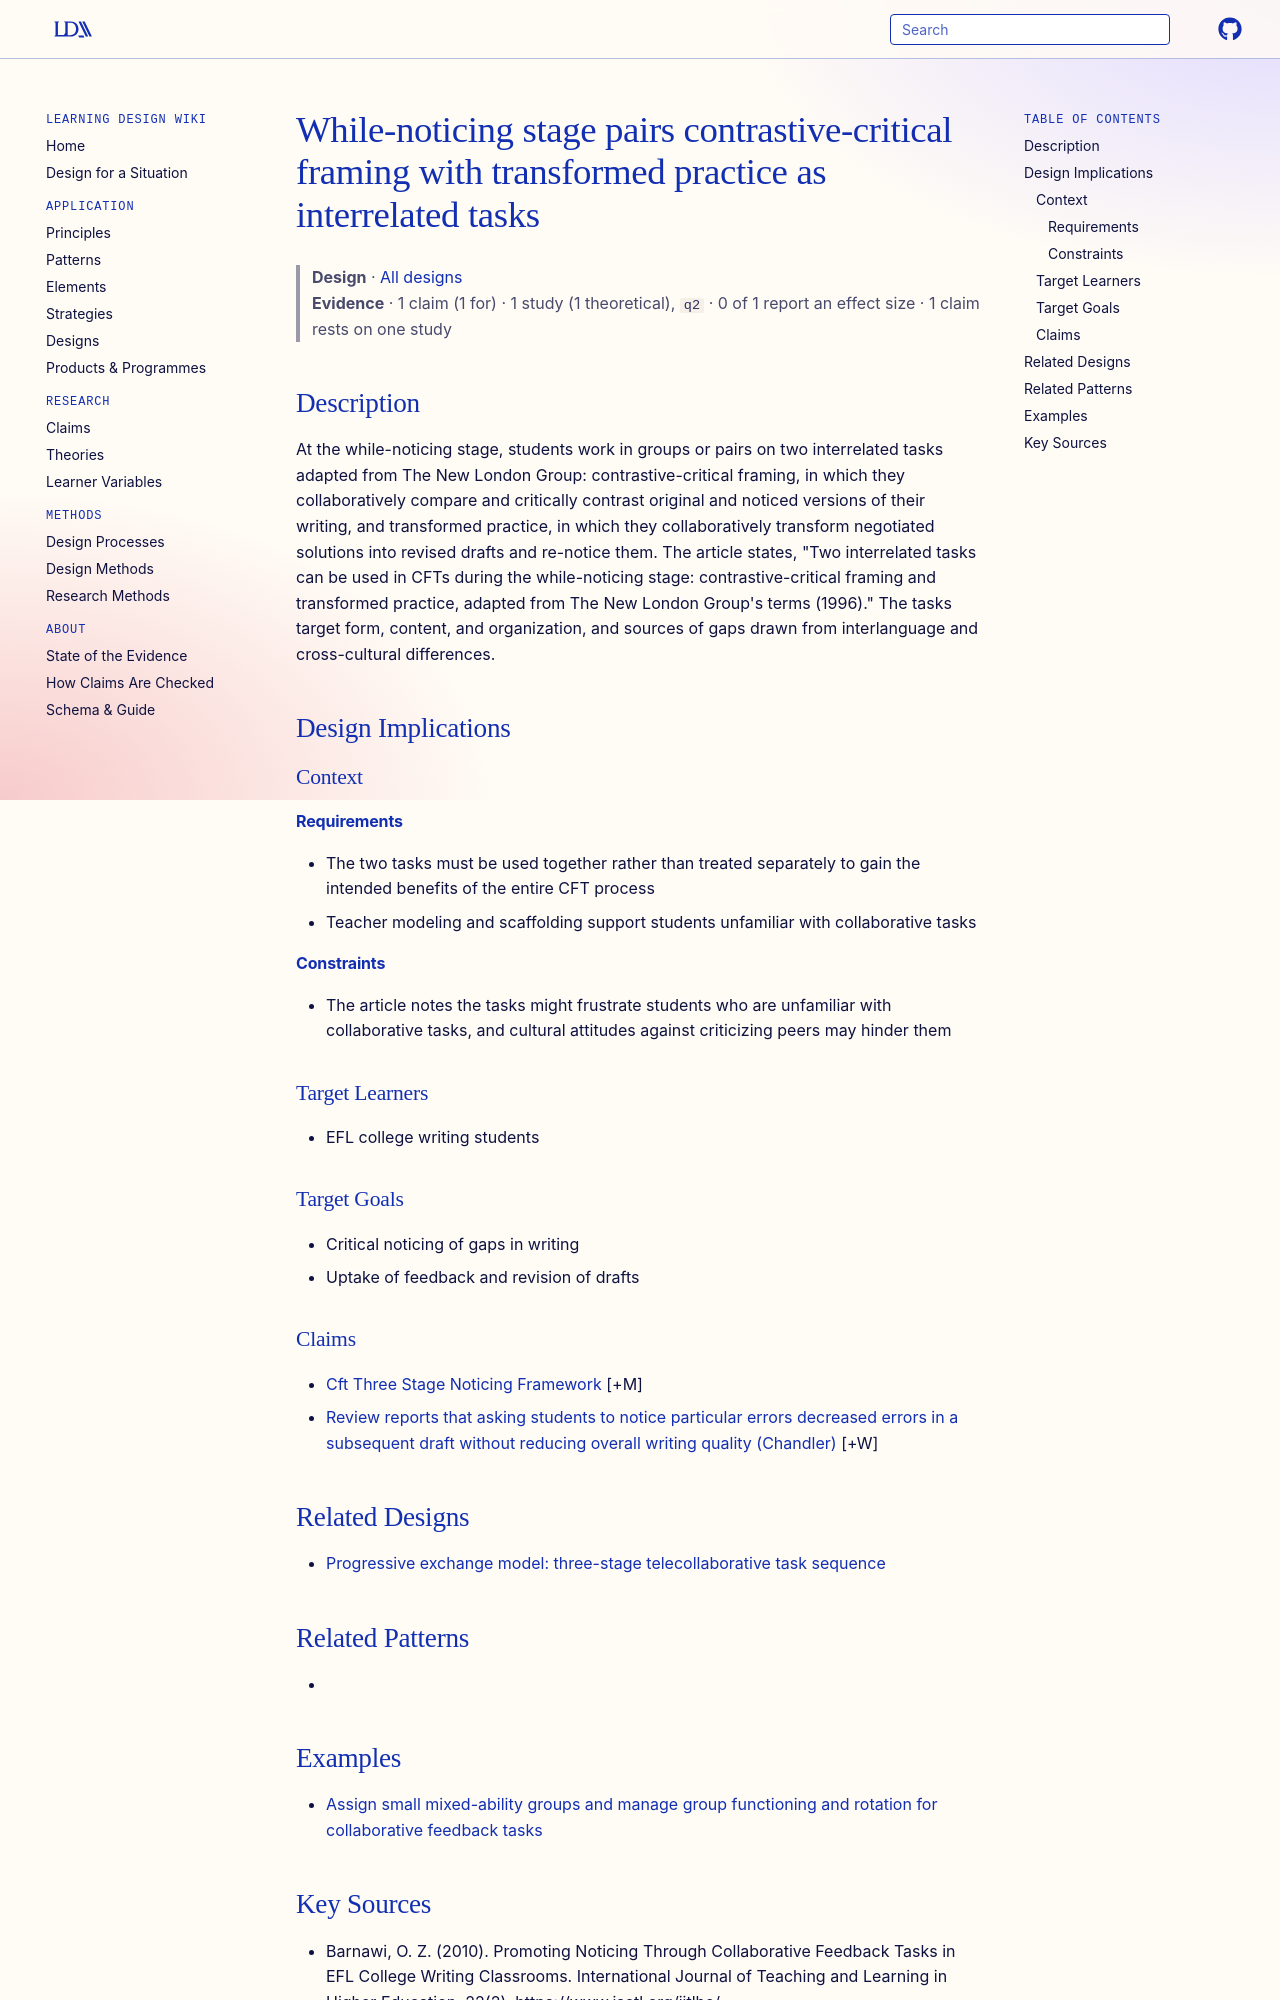

repository: Learning-Design-Alliance/learning-wiki · page: designs/cft-while-noticing-tasks-pattern/index.html · generator: mkdocs

---
type: design
id: cft-while-noticing-tasks-pattern
title: While-noticing stage pairs contrastive-critical framing with transformed practice as interrelated tasks
description: "At the while-noticing stage, students work in groups or pairs on two interrelated tasks adapted from The New London Group: contrastive-critical framing, in which they collaboratively compare and critically contrast or..."
status: review
generated:
  by: "process:wiki-ingest"
  at: 2026-09-27
sources:
  - id: barnawi-2010
    resource: "https://www.isetl.org/ijtlhe/"
    title: "Barnawi, O. Z. (2010). Promoting Noticing Through Collaborative Feedback Tasks in EFL College Writing Classrooms. International Journal of Teaching and Learning in Higher Education, 22(2). https://www.isetl.org/ijtlhe/"
    author: Barnawi, O. Z
---

# While-noticing stage pairs contrastive-critical framing with transformed practice as interrelated tasks

> **Design** · [All designs](index.md)
> **Evidence** · 1 claim (1 for) · 1 study (1 theoretical), `q2` · 0 of 1 report an effect size · 1 claim rests on one study

## Description
At the while-noticing stage, students work in groups or pairs on two interrelated tasks adapted from The New London Group: contrastive-critical framing, in which they collaboratively compare and critically contrast original and noticed versions of their writing, and transformed practice, in which they collaboratively transform negotiated solutions into revised drafts and re-notice them. The article states, "Two interrelated tasks can be used in CFTs during the while-noticing stage: contrastive-critical framing and transformed practice, adapted from The New London Group's terms (1996)." The tasks target form, content, and organization, and sources of gaps drawn from interlanguage and cross-cultural differences.

## Design Implications

### Context
#### Requirements
- The two tasks must be used together rather than treated separately to gain the intended benefits of the entire CFT process
- Teacher modeling and scaffolding support students unfamiliar with collaborative tasks
#### Constraints
- The article notes the tasks might frustrate students who are unfamiliar with collaborative tasks, and cultural attitudes against criticizing peers may hinder them

### Target Learners
- EFL college writing students

### Target Goals
- Critical noticing of gaps in writing
- Uptake of feedback and revision of drafts

### Claims

- [Cft Three Stage Noticing Framework](../theories/cft-three-stage-noticing-framework.md) [+M]
- [Review reports that asking students to notice particular errors decreased errors in a subsequent draft without reducing overall writing quality (Chandler)](../claims/noticing-errors-decreases-errors-preserves-quality.md) [+W]

## Related Designs

- [Progressive exchange model: three-stage telecollaborative task sequence](progressive-exchange-model-task-sequence.md)

## Related Patterns
-
